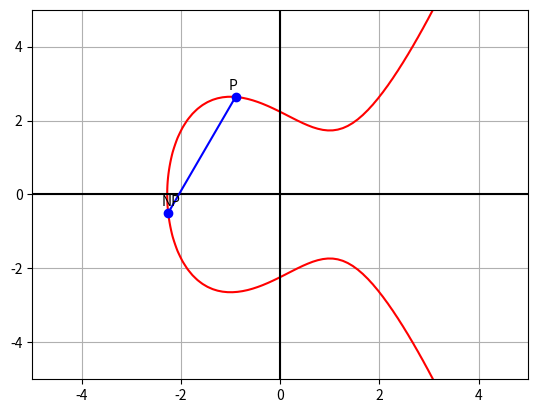

The matplotlib source for this figure:
import matplotlib as mpl
import numpy as np
import matplotlib.pyplot as plt
import math
#configure screen dpi (dots per inch)
mpl.rcParams['figure.dpi'] = 180



A = -3
B = 5


class Point:
    def __init__(self,x,y):
        self.x = x
        self.y = y
    
    def neg(self):
        return Point(self.x, -self.y)
    
    def printPoint(self):
        print(f"({self.x},{self.y})")
    
    def __add__(self, P):
        assert type(P) is Point
        x1, y1 = self.x, self.y
        x2 , y2 = P.x, P.y
        m = None #This is the gradient of the tangent
        #If the points are the same
        if (x1,y1) == (x2,y2):
            #this is the slope of the tangent line achieved by differentiating
            m = (3 * x1 * x1 + A) / (2 * y1)
        #If the points aren't the same
        else:
            m = (y2 - y1) / (x2 - x1)
        x3 = m*m - x2 - x1
        y3 = m*(x3 - x1) + y1
        #return the reflected point
        return Point(x3, -y3)
    def np(self):
        #np.array() a 'grid' of the x and y values
        return np.array([self.x, self.y])

def plot_curve():
    #ogrid = open grid: a way of acting on specific pixels given a row and column index
    #x and y are opposite in numpy
    #100j accounts for complex numbers
    y, x = np.ogrid[-5:5:100j, -5:5:100j]
    z = y**2 - x**3 - A*x - B
    
    #ravel() returns a contiguous flattened array. 
    #contour takes in: a grid of x values, a grid of y values and z values (the countour levels)
    #the [0] is the style?
    plt.contour(x.ravel(), y.ravel(), z, [0], colors = 'red')
    
    #This will plot two lines, the x and y axis
    plt.axhline(y=0, color='k')
    plt.axvline(x=0, color='k')

def getYValue(a, b, x):
    return pow(pow(x, 3) + x * a + b, 0.5)

def find_added_point(point0, point1, point0_annotation, point1_annotation, point2_annotation, sum_point_annotation):
    #first plot the curve
    plot_curve()
    point2 = point0 + point1
    
    line0 = np.array([point0.np(),point2.neg().np(), point1.np()])

    #This will create the end points of the line, mark them with an x
    plt.plot(line0[:,0], line0[:,1], marker='o', c = 'b')
    
    #Label the points:
    #arguments to annotate: The annotation, the point xy (x, y) you wish to annotate, the position to put the text, the coordinate system
    #that xytext is given in. 
    plt.annotate(point0_annotation, xy =line0[0], xytext=(-5, 5), textcoords='offset points')
    plt.annotate(point1_annotation, xy=line0[2], xytext=(-5, 5), textcoords='offset points')
    plt.annotate(point2_annotation, xy=line0[1], xytext=(-5, 5), textcoords='offset points')

    #Create a line between the result and the reflected result
    line1 = np.array([point2.neg().np(),point2.np()])
    plt.plot(line1[:,0], line1[:,1], marker='o', c = 'g')
    plt.annotate(sum_point_annotation, xy=line1[1], xytext=(0, 5), textcoords='offset points')
    plt.grid()
    plt.show()

def plot_scalar_mult(point, point_annotation, n, final_annotation):
    plot_curve()
    current_point = point;
    for i in range(0, n):
        current_point += point
    
    line = np.array([point.np(),current_point.np()])
    plt.plot(line[:,0], line[:,1], marker='o', c = 'b')
    plt.annotate(point_annotation, xy =line[0], xytext=(-5, 5), textcoords='offset points')
    plt.annotate(final_annotation, xy = line[1],xytext=(-5, 5), textcoords='offset points')
    plt.grid()
    plt.show()

def draw_line(point0, point1, point0_annotation, point1_annotation):
    plot_curve()
    neg_pt = point0 + point1
    int_pt = neg_pt.neg()
    
    line0 = np.array([point0.np(), point1.np(), int_pt.np()])
    plt.annotate(point0_annotation, xy =line0[0], xytext=(-5, 5), textcoords='offset points')
    plt.annotate(point1_annotation, xy=line0[1], xytext=(-5, 5), textcoords='offset points')
    plt.annotate('', xy=line0[2], xytext=(-5, 5), textcoords='offset points')
    plt.plot(line0[:,0], line0[:,1], marker='o', c = 'b')
    plt.grid()
    plt.show()

def find_pt_intersection(point0, point1):
    neg_pt = point0 + point1
    return neg_pt.neg()

if __name__ == "__main__":
    p = Point(-0.9, getYValue(A, B, -0.9))
    q = Point(0.2, getYValue(A, B, 0.2))
    r = Point(-2.2, getYValue(A, B, -2.2))
    a = Point(-0.9, getYValue(A, B, -0.9))
    a2 = a + a
    #find_added_point(p, q, 'P', 'Q', '', 'P + Q')
    plot_scalar_mult(p, 'P', 13, 'NP')
